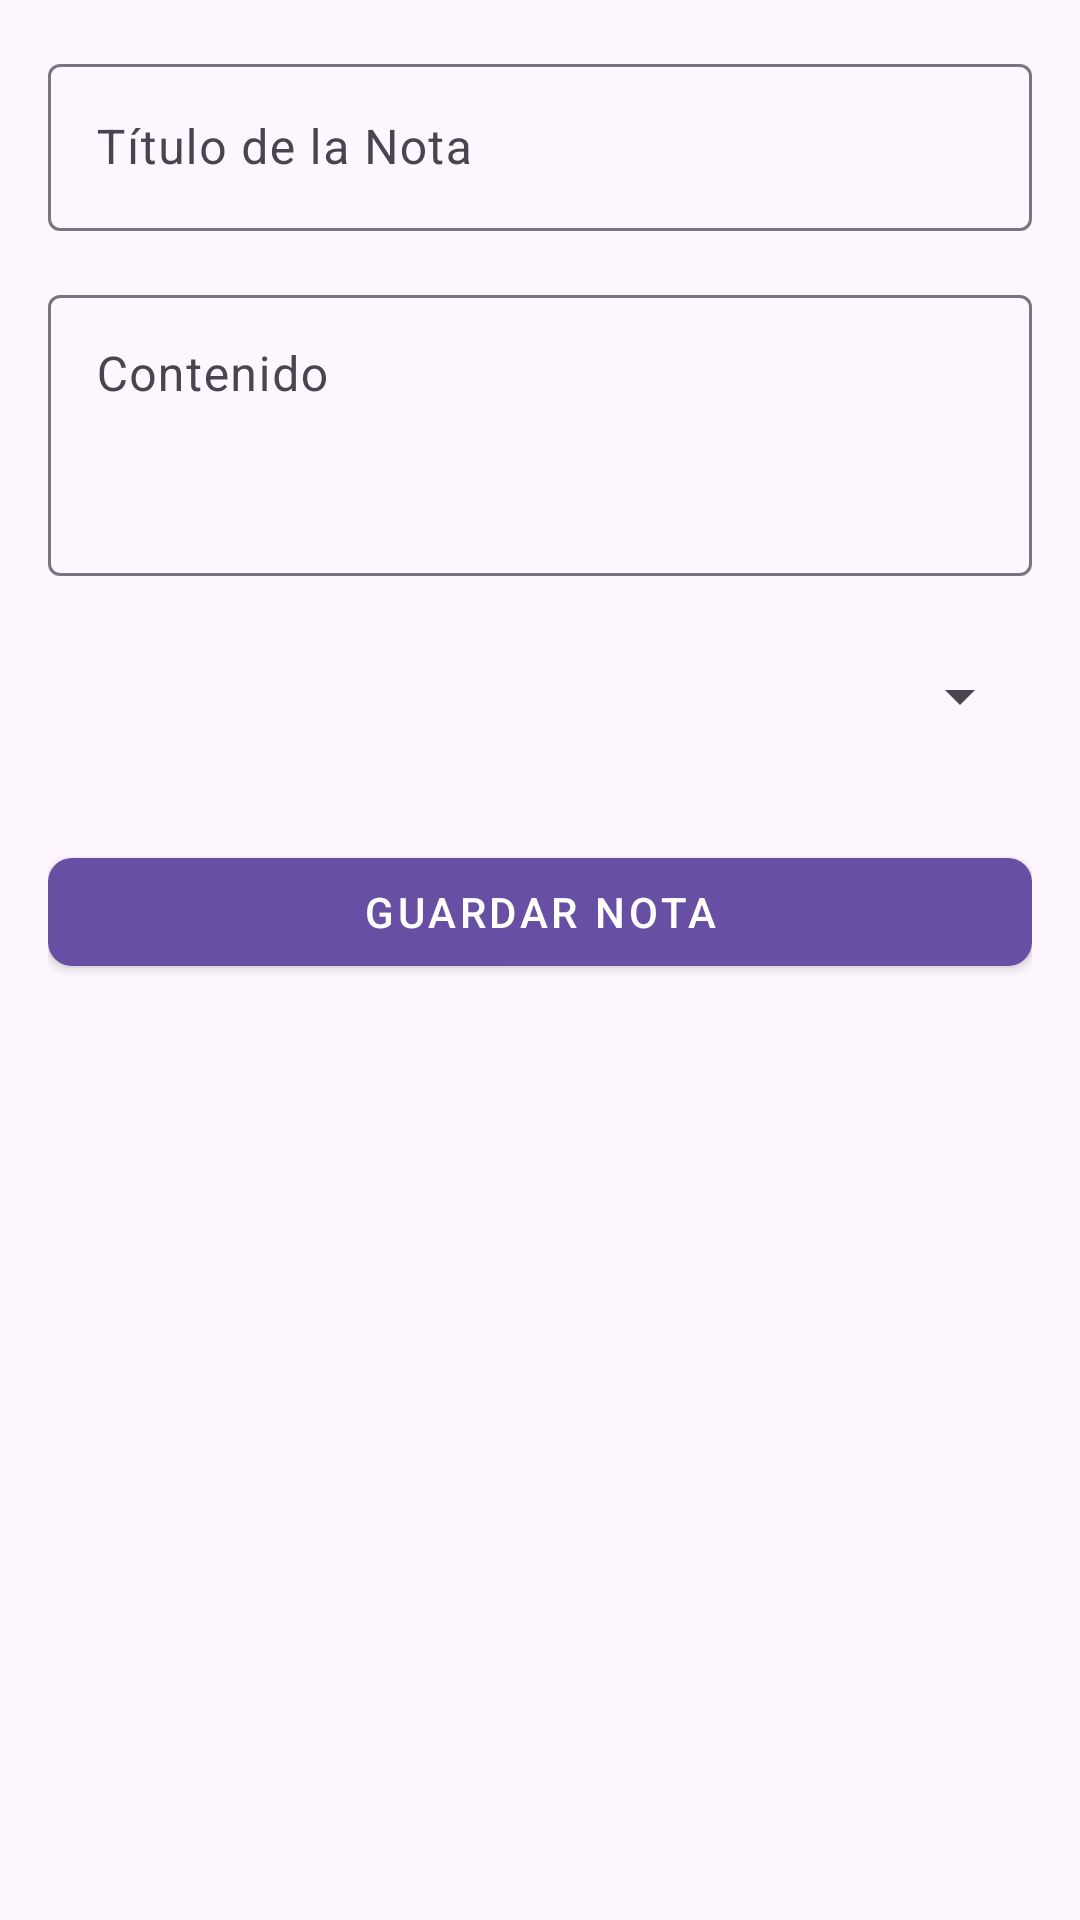

Write the Android layout XML for this screen, with the resource values it uses.
<!-- AndroidManifest.xml: application theme Theme.NotesAndCategoriesApplication -->
<!-- res/layout/activity_add_note.xml -->
<?xml version="1.0" encoding="utf-8"?>
<androidx.constraintlayout.widget.ConstraintLayout xmlns:android="http://schemas.android.com/apk/res/android"
    xmlns:app="http://schemas.android.com/apk/res-auto"
    xmlns:tools="http://schemas.android.com/tools"
    android:id="@+id/main"
    android:layout_width="match_parent"
    android:layout_height="match_parent"
    android:padding="@dimen/padding_16dp"
    tools:context=".AddNoteActivity">

    <com.google.android.material.textfield.TextInputLayout
        android:id="@+id/tilNoteTitle"
        android:layout_width="@dimen/width_zero"
        android:layout_height="wrap_content"
        android:hint="@string/title_note"
        app:layout_constraintTop_toTopOf="parent"
        app:layout_constraintStart_toStartOf="parent"
        app:layout_constraintEnd_toEndOf="parent">

        <com.google.android.material.textfield.TextInputEditText
            android:id="@+id/etNoteTitle"
            android:layout_width="match_parent"
            android:layout_height="wrap_content"
            android:inputType="textCapSentences" />
    </com.google.android.material.textfield.TextInputLayout>

    <com.google.android.material.textfield.TextInputLayout
        android:id="@+id/tilNoteContent"
        android:layout_width="@dimen/width_zero"
        android:layout_height="wrap_content"
        android:hint="@string/contenido"
        android:layout_marginTop="@dimen/margin_16dp"
        app:layout_constraintTop_toBottomOf="@id/tilNoteTitle"
        app:layout_constraintStart_toStartOf="parent"
        app:layout_constraintEnd_toEndOf="parent">

        <com.google.android.material.textfield.TextInputEditText
            android:id="@+id/etNoteContent"
            android:layout_width="match_parent"
            android:layout_height="wrap_content"
            android:inputType="textMultiLine|textCapSentences"
            android:minLines="3"
            android:gravity="top|start" />
    </com.google.android.material.textfield.TextInputLayout>

    <com.google.android.material.textfield.TextInputLayout
        android:id="@+id/tilCategory"
        android:layout_width="@dimen/width_zero"
        android:layout_height="wrap_content"
        android:hint="@string/category"
        android:layout_marginTop="@dimen/margin_16dp"
        app:layout_constraintTop_toBottomOf="@id/tilNoteContent"
        app:layout_constraintStart_toStartOf="parent"
        app:layout_constraintEnd_toEndOf="parent">

        <Spinner
            android:id="@+id/spCategory"
            android:layout_width="match_parent"
            android:layout_height="wrap_content"
            android:minHeight="@dimen/height_48dp"
            android:spinnerMode="dropdown" />
    </com.google.android.material.textfield.TextInputLayout>

    <com.google.android.material.button.MaterialButton
        android:id="@+id/btnSaveNote"
        android:layout_width="match_parent"
        android:layout_height="wrap_content"
        android:text="@string/save_note"
        android:layout_marginTop="@dimen/margin_Top_24dp"
        style="@style/Widget.MaterialComponents.Button"
        app:cornerRadius="@dimen/radius_8dp"
        app:layout_constraintTop_toBottomOf="@+id/tilCategory"
        app:layout_constraintEnd_toEndOf="parent"
        app:layout_constraintStart_toStartOf="parent" />

</androidx.constraintlayout.widget.ConstraintLayout>
<!-- resources referenced by this layout -->
<resources>
  <dimen name="height_48dp">48dp</dimen>
  <dimen name="margin_16dp">16dp</dimen>
  <dimen name="margin_Top_24dp">24dp</dimen>
  <dimen name="padding_16dp">16dp</dimen>
  <dimen name="radius_8dp">8dp</dimen>
  <dimen name="width_zero">0dp</dimen>
  <string name="category">Categoría</string>
  <string name="contenido">Contenido</string>
  <string name="save_note">Guardar Nota</string>
  <string name="title_note">Título de la Nota</string>
  <style name="Theme.NotesAndCategoriesApplication" parent="Base.Theme.NotesAndCategoriesApplication" />
  <style name="Base.Theme.NotesAndCategoriesApplication" parent="Theme.Material3.DayNight.NoActionBar">
          
          
      </style>
</resources>
